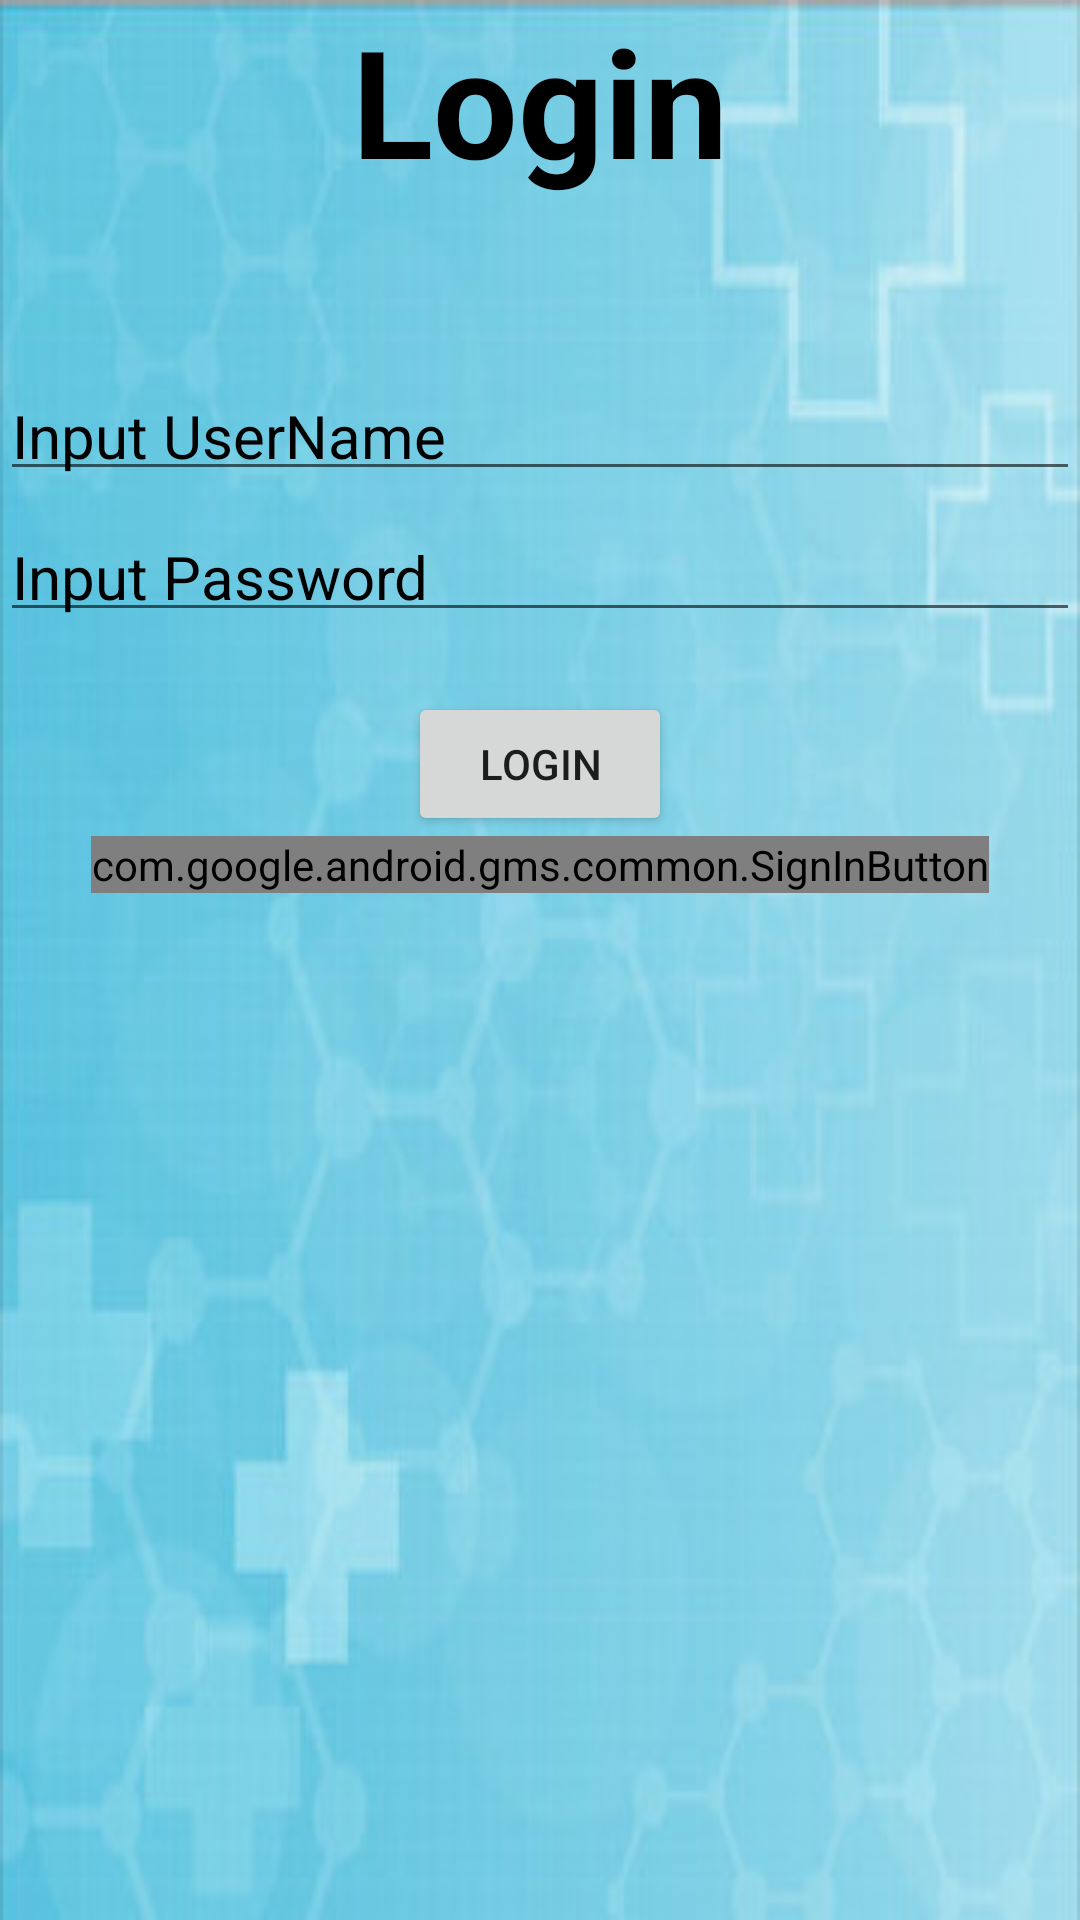

Here is an Android app screen rendered from its layout file. Give the layout XML and the strings, colors and styles it references.
<!-- AndroidManifest.xml: application theme Theme.Medical_appointment_booking -->
<!-- res/layout/activity_login.xml -->
<?xml version="1.0" encoding="utf-8"?>
<LinearLayout xmlns:android="http://schemas.android.com/apk/res/android"
    xmlns:app="http://schemas.android.com/apk/res-auto"
    xmlns:tools="http://schemas.android.com/tools"
    android:layout_width="match_parent"
    android:layout_height="match_parent"
    android:orientation="vertical"
    tools:context=".LoginActivity"
    android:background="@drawable/background2">
    <TextView

        android:layout_width="match_parent"
        android:layout_height="wrap_content"
        android:text="Login"
        android:textColor="@color/black"
        android:gravity="center"
        android:textStyle="bold"
        android:textSize="50dp"/>
    <EditText
        android:layout_marginTop="60dp"
        android:layout_width="match_parent"
        android:layout_height="wrap_content"
        android:hint="Input UserName"
        android:textColor="@color/black"
        android:id="@+id/edtUserName"
        android:drawablePadding="5dp"
        android:textSize="20dp"
        android:paddingBottom="5dp"
        android:paddingTop="5dp"
        android:textColorHint="@color/black"/>
    <EditText
        android:layout_marginTop="10dp"
        android:layout_width="match_parent"
        android:layout_height="wrap_content"
        android:hint="Input Password"
        android:drawablePadding="5dp"
        android:paddingBottom="5dp"
        android:paddingTop="5dp"
        android:id="@+id/edtPassword"
        android:textSize="20dp"
        android:inputType="textPassword"
        android:textColor="@color/black"
        android:textColorHint="@color/black"

        />
    <Button
        android:layout_marginTop="20dp"
        android:layout_width="wrap_content"
        android:layout_height="wrap_content"
        android:layout_gravity ="center"
        android:text="Login"
        android:id="@+id/btnLogin"/>
    <com.google.android.gms.common.SignInButton
        android:id="@+id/sign_in_button"
        android:layout_width="wrap_content"
        android:layout_height="wrap_content"
        android:layout_gravity="center"/>
</LinearLayout>
<!-- resources referenced by this layout -->
<resources>
  <!-- drawable background2: jpg bitmap (drawable, 18790 bytes) -->
  <style name="Theme.Medical_appointment_booking" parent="Theme.AppCompat.Light.DarkActionBar">
          
          <item name="colorPrimary">@color/purple_500</item>
          <item name="colorPrimaryVariant">@color/purple_700</item>
          <item name="colorOnPrimary">@color/white</item>
          
          <item name="colorSecondary">@color/teal_200</item>
          <item name="colorSecondaryVariant">@color/teal_700</item>
          <item name="colorOnSecondary">@color/black</item>
          
          <item name="android:statusBarColor" tools:targetApi="l">?attr/colorPrimaryVariant</item>
          
      </style>
  <!-- not gathered from this repository: default colours our renderer supplied (Android Studio template values) -->
  <color name="purple_500">#FF6200EE</color>
  <color name="purple_700">#FF3700B3</color>
  <color name="teal_200">#FF03DAC5</color>
  <color name="teal_700">#FF018786</color>
  <color name="black">#FF000000</color>
  <color name="white">#FFFFFFFF</color>
</resources>
